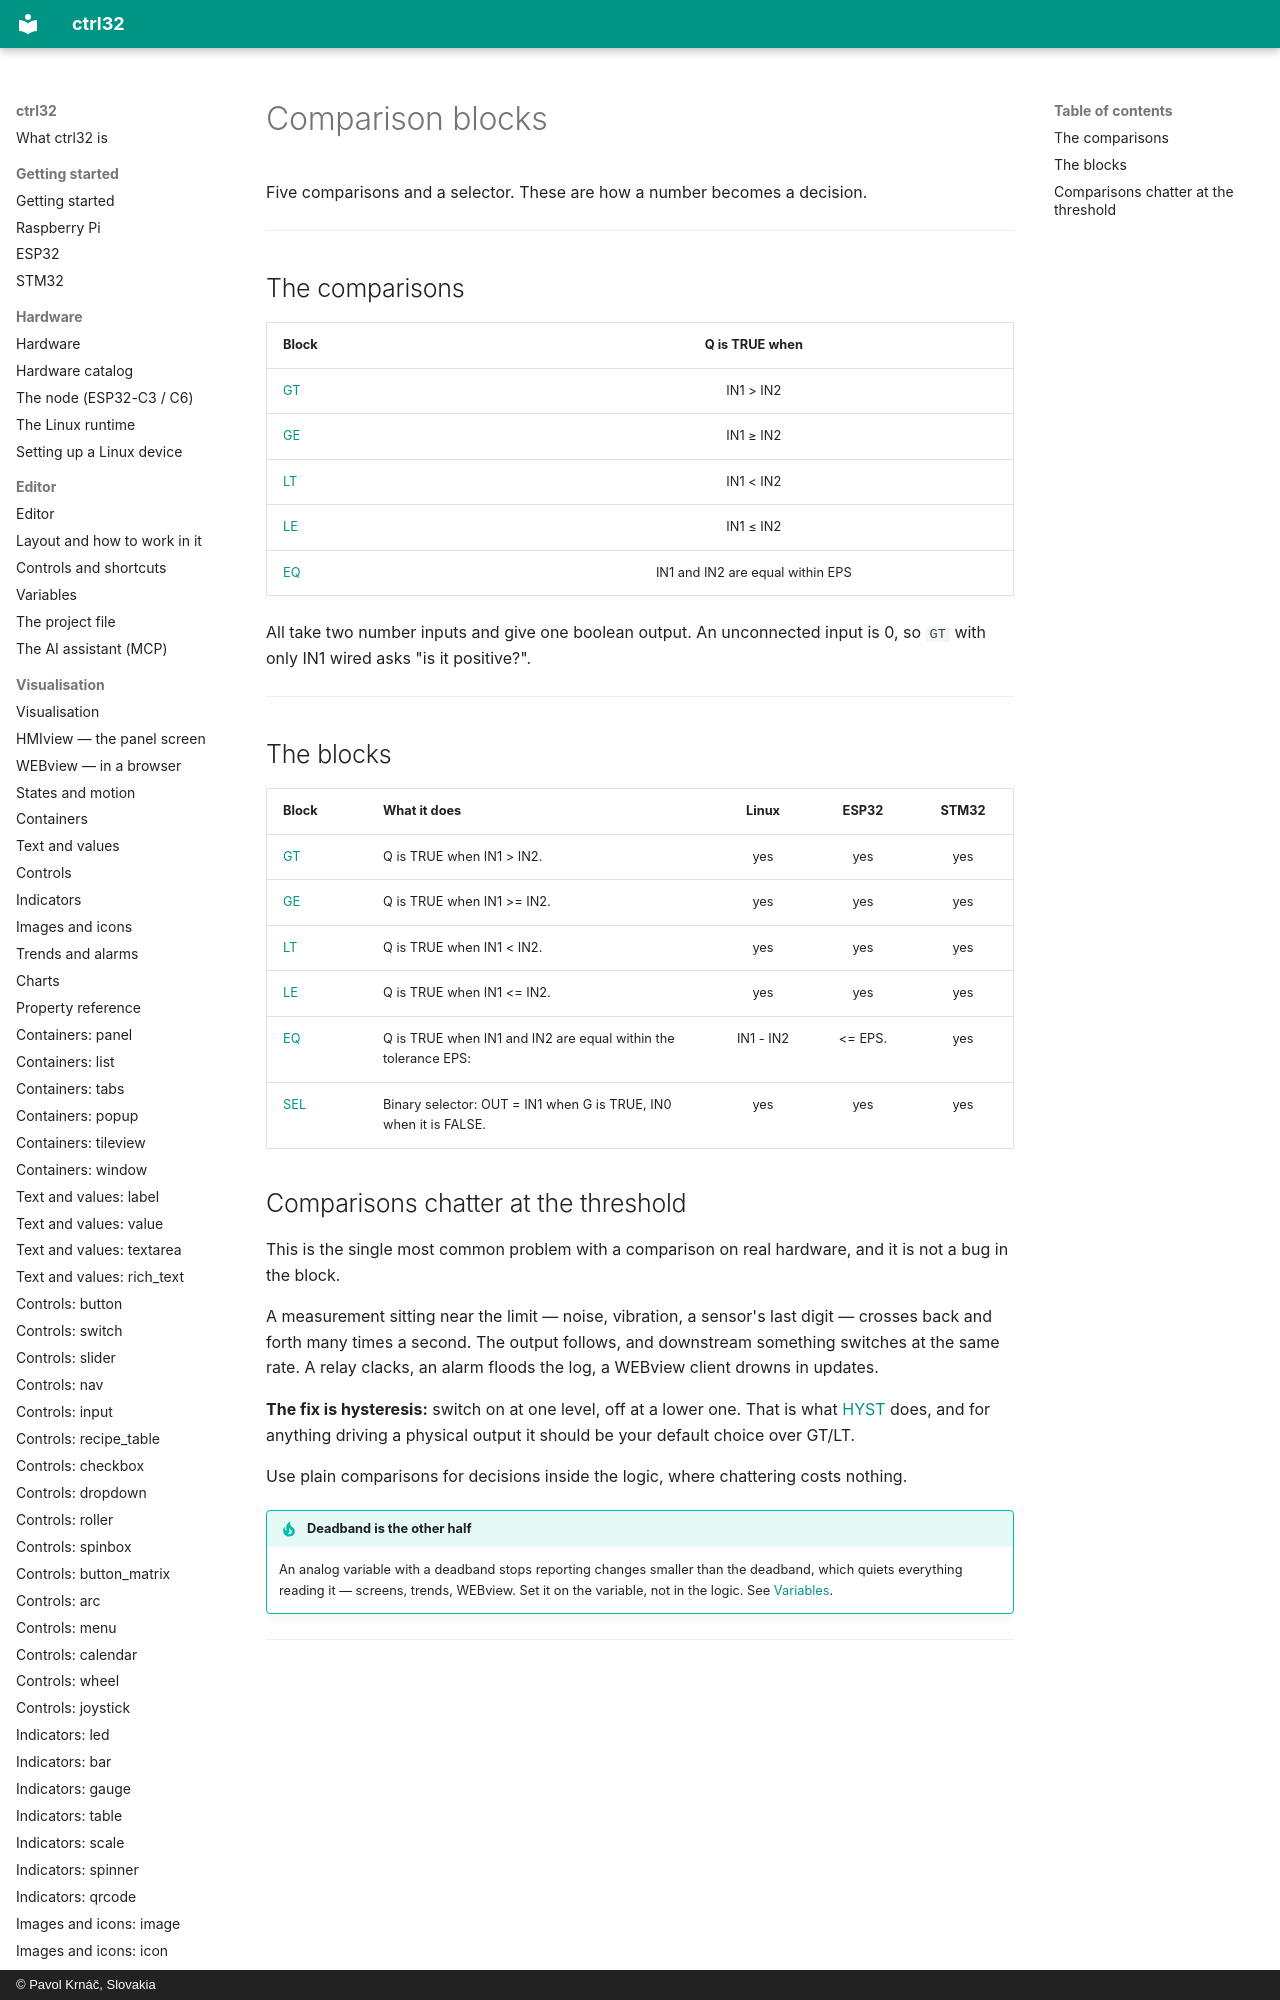

repository: ctrl32/docs · page: blocks-compare/index.html · generator: mkdocs · copyright: © Pavol Krnáč, Slovakia

# Comparison blocks

Five comparisons and a selector. These are how a number becomes a
decision.

---

## The comparisons

| Block | Q is TRUE when |
|:---|:---:|
| [GT](fb-gt.md) | IN1 > IN2 |
| [GE](fb-ge.md) | IN1 ≥ IN2 |
| [LT](fb-lt.md) | IN1 < IN2 |
| [LE](fb-le.md) | IN1 ≤ IN2 |
| [EQ](fb-eq.md) | IN1 and IN2 are equal within EPS |
